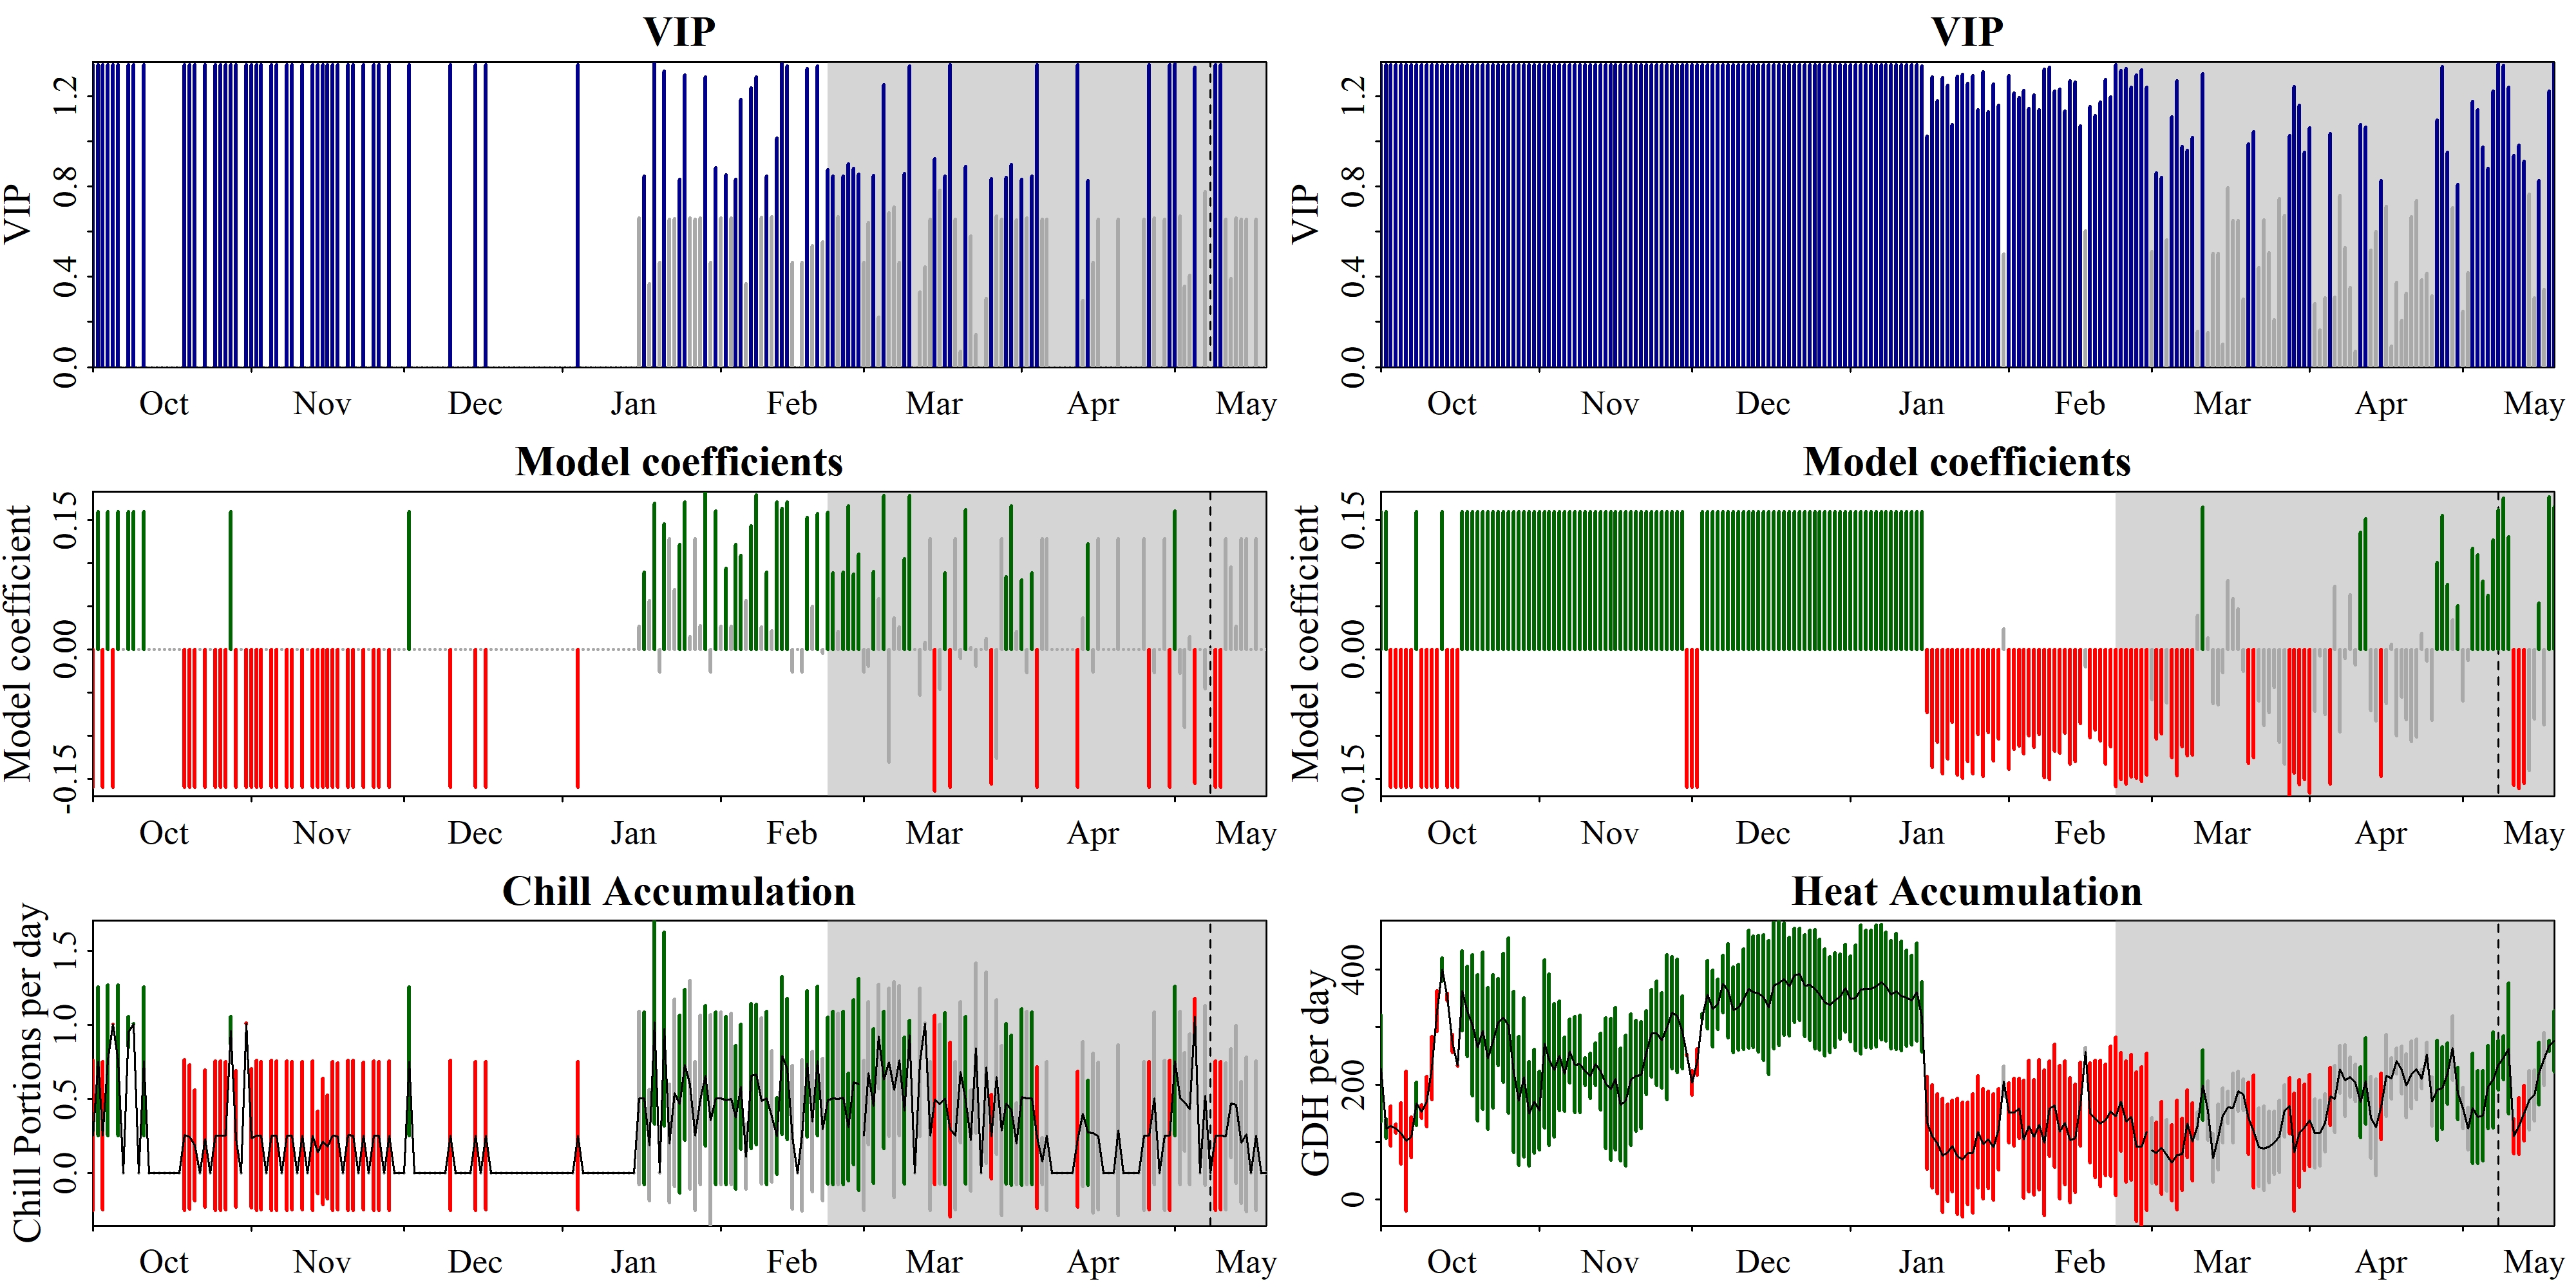

Source data for this figure (header and first rows):
Date, Type, JDay, Coef, VIP, MetricMean, MetricStdev
1001, Chill, -91, -0.1597, 1.339, 0.2535, 0.5069
1002, Chill, -90, 0.1597, 1.339, 0.7521, 0.5014
1003, Chill, -89, -0.1597, 1.339, 0.25, 0.5
1004, Chill, -88, 0.1597, 1.339, 0.7608, 0.5072
1005, Chill, -87, -0.1597, 1.339, 1.003, 0.0005254
1006, Chill, -86, 0.1597, 1.339, 0.7602, 0.5068
1007, Chill, -85, 0, 0, 0, 0
1008, Chill, -84, 0.1597, 1.339, 0.9508, 0.1026
1009, Chill, -83, 0.1597, 1.339, 1.004, 0.002893
1010, Chill, -82, 0, 0, 0, 0
1011, Chill, -81, 0.1597, 1.339, 0.7535, 0.5024
1012, Chill, -80, 0, 0, 0, 0
1013, Chill, -79, 0, 0, 0, 0
1014, Chill, -78, 0, 0, 0, 0
1015, Chill, -77, 0, 0, 0, 0
1016, Chill, -76, 0, 0, 0, 0
1017, Chill, -75, 0, 0, 0, 0
1018, Chill, -74, 0, 0, 0, 0
1019, Chill, -73, -0.1597, 1.339, 0.2546, 0.5091
1020, Chill, -72, -0.1597, 1.339, 0.2428, 0.4855
1021, Chill, -71, -0.1597, 1.339, 0.1866, 0.3732
1022, Chill, -70, 0, 0, 0, 0
1023, Chill, -69, -0.1597, 1.339, 0.2314, 0.4628
1024, Chill, -68, 0, 0, 0, 0
1025, Chill, -67, -0.1597, 1.339, 0.2518, 0.5036
1026, Chill, -66, -0.1597, 1.339, 0.2516, 0.5033
1027, Chill, -65, -0.1597, 1.339, 0.2499, 0.4999
1028, Chill, -64, 0.1597, 1.339, 0.9609, 0.09525
1029, Chill, -63, -0.1597, 1.339, 0.2303, 0.4607
1030, Chill, -62, 0, 0, 0, 0
1031, Chill, -61, -0.1597, 1.339, 1.008, 0.003597
1101, Chill, -60, -0.1597, 1.339, 0.234, 0.468
1102, Chill, -59, -0.1597, 1.339, 0.2533, 0.5066
1103, Chill, -58, -0.1597, 1.339, 0.2502, 0.5005
1104, Chill, -57, 0, 0, 0, 0
1105, Chill, -56, -0.1597, 1.339, 0.2534, 0.5067
1106, Chill, -55, -0.1597, 1.339, 0.2513, 0.5027
1107, Chill, -54, 0, 0, 0, 0
1108, Chill, -53, -0.1597, 1.339, 0.2523, 0.5045
1109, Chill, -52, -0.1597, 1.339, 0.2502, 0.5003
1110, Chill, -51, 0, 0, 0, 0
1111, Chill, -50, -0.1597, 1.339, 0.2502, 0.5004
1112, Chill, -49, 0, 0, 0, 0
1113, Chill, -48, -0.1597, 1.339, 0.2513, 0.5027
1114, Chill, -47, -0.1597, 1.339, 0.1392, 0.2784
1115, Chill, -46, -0.1597, 1.339, 0.213, 0.4259
1116, Chill, -45, -0.1597, 1.339, 0.1755, 0.3511
1117, Chill, -44, -0.1597, 1.339, 0.2504, 0.5007
1118, Chill, -43, -0.1597, 1.339, 0.247, 0.4939
1119, Chill, -42, 0, 0, 0, 0
1120, Chill, -41, -0.1597, 1.339, 0.254, 0.508
1121, Chill, -40, -0.1597, 1.339, 0.2526, 0.5052
1122, Chill, -39, 0, 0, 0, 0
1123, Chill, -38, -0.1597, 1.339, 0.2494, 0.4989
1124, Chill, -37, 0, 0, 0, 0
1125, Chill, -36, -0.1597, 1.339, 0.2512, 0.5024
1126, Chill, -35, -0.1597, 1.339, 0.2508, 0.5017
1127, Chill, -34, 0, 0, 0, 0
1128, Chill, -33, -0.1597, 1.339, 0.2513, 0.5025
1129, Chill, -32, 0, 0, 0, 0
... 404 more rows
